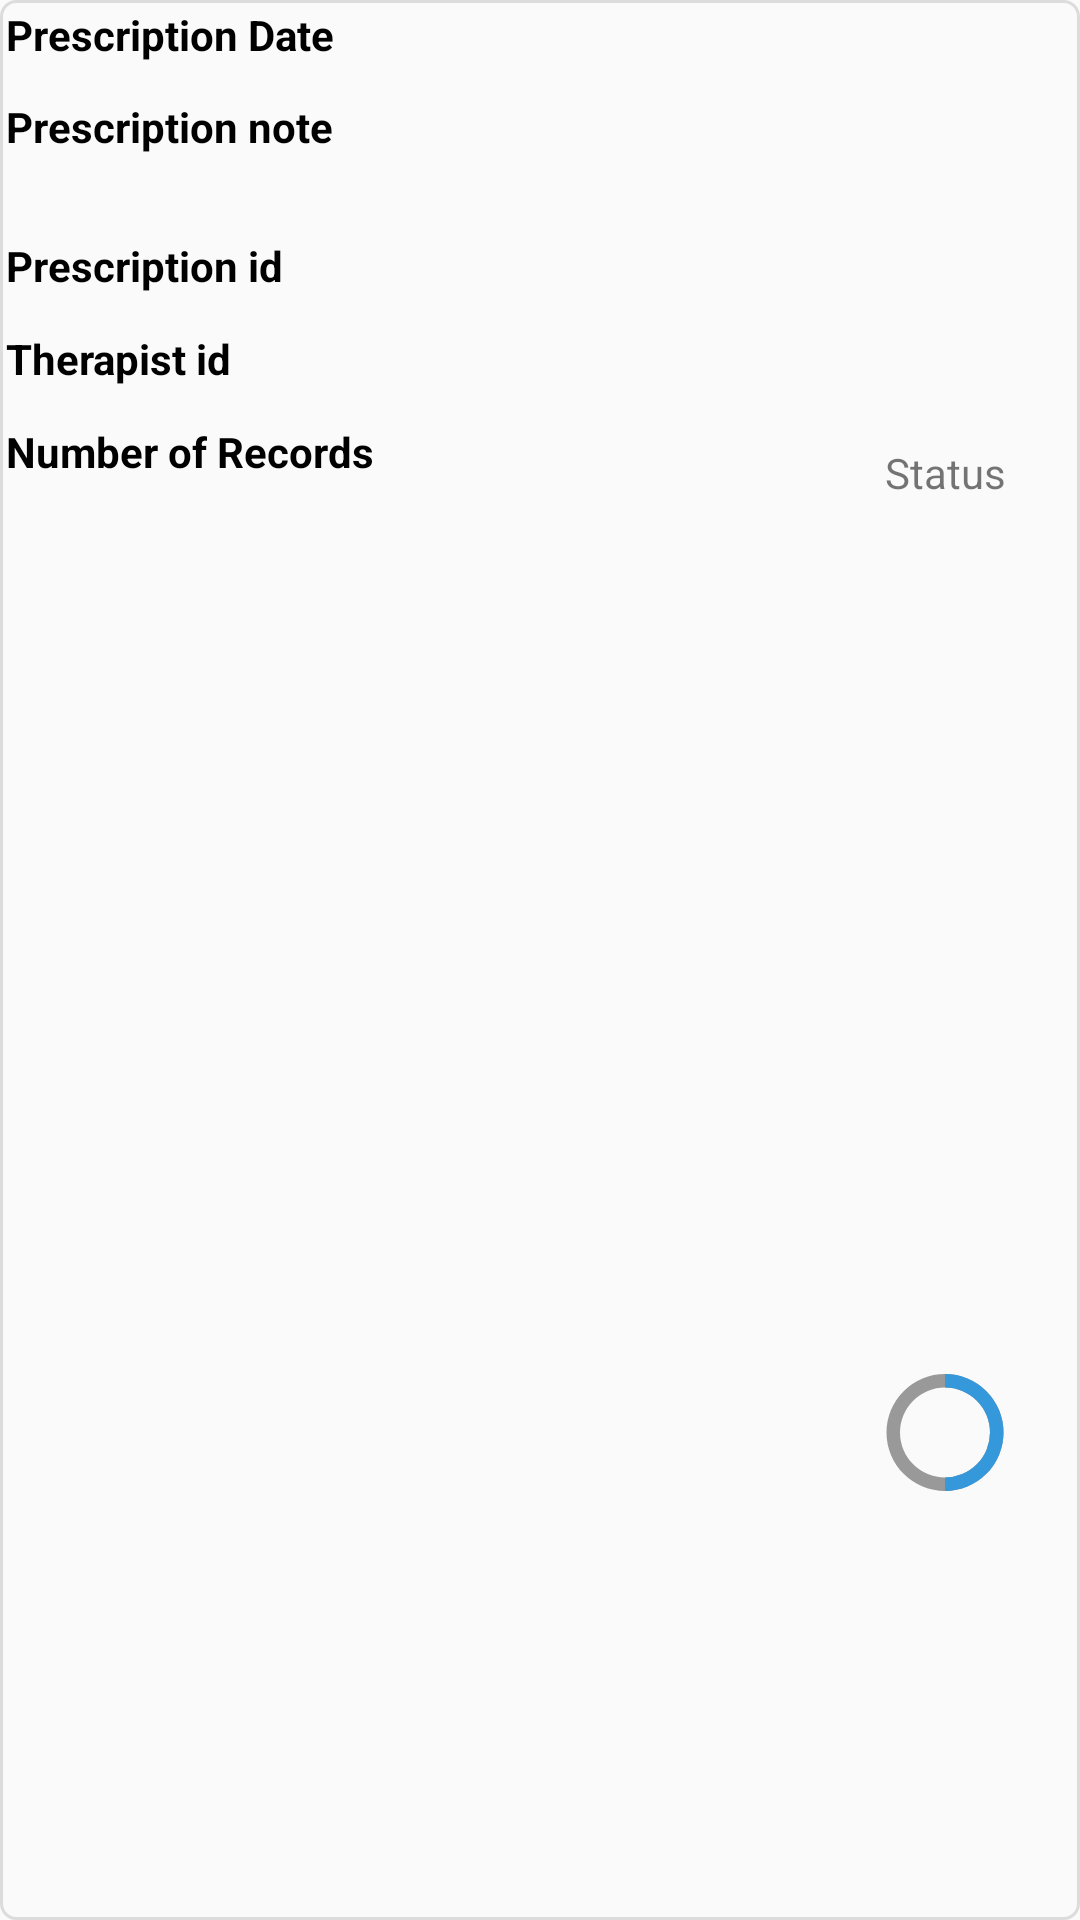

Layout XML and referenced resources for this Android screen:
<!-- AndroidManifest.xml: application theme AppTheme -->
<!-- res/layout/prescription_row.xml -->
<?xml version="1.0" encoding="utf-8"?>
<LinearLayout xmlns:android="http://schemas.android.com/apk/res/android"
    android:layout_width="match_parent"
    android:layout_height="wrap_content"
    android:layout_margin="15dp"
    android:orientation="horizontal"
    android:background="@drawable/cardview"

    android:weightSum="1">

    <LinearLayout
        android:id="@+id/row_linear"
        android:layout_width="0dp"
        android:layout_height="170dp"
        android:layout_weight="0.75"
        android:orientation="vertical"
        android:weightSum="5.5">

        <TextView
            android:id="@+id/pres_date"
            android:layout_width="match_parent"
            android:layout_height="0dp"
            android:layout_weight="1"
            android:padding="2dp"
            android:text="Prescription Date"
            android:textColor="@color/black"
            android:textStyle="bold" />

        <TextView
            android:id="@+id/pres_note"
            android:layout_width="match_parent"
            android:layout_height="0dp"
            android:layout_weight="1.5"
            android:padding="2dp"
            android:text="Prescription note"
            android:textColor="@color/black"
            android:textStyle="bold" />

        <TextView
            android:id="@+id/pres_id"
            android:layout_width="match_parent"
            android:layout_height="0dp"
            android:layout_weight="1"
            android:padding="2dp"
            android:text="Prescription id"
            android:textColor="@color/black"
            android:textStyle="bold" />

        <TextView
            android:id="@+id/therapist_id"
            android:layout_width="match_parent"
            android:layout_height="0dp"
            android:layout_weight="1"
            android:padding="2dp"
            android:text="Therapist id"
            android:textColor="@color/black"
            android:textStyle="bold" />

        <TextView
            android:id="@+id/num_records"
            android:layout_width="match_parent"
            android:layout_height="0dp"
            android:layout_weight="1"
            android:padding="2dp"
            android:text="Number of Records"
            android:textColor="@color/black"
            android:textStyle="bold" />

    </LinearLayout>

    <LinearLayout
        android:weightSum="1"
        android:orientation="vertical"
        android:layout_weight="0.25"
        android:layout_width="0dp"
        android:layout_height="match_parent">
        <TextView
            android:text="Status"
            android:layout_gravity="center_vertical|center_horizontal"
            android:gravity="center"
            android:id="@+id/session_status"
            android:layout_weight="0.5"
            android:layout_width="match_parent"
            android:layout_height="0dp"></TextView>
        <ProgressBar
            android:id="@+id/session_completed"
            style="?android:attr/progressBarStyleHorizontal"
            android:layout_width="match_parent"
            android:layout_height="0dp"
            android:layout_centerInParent="true"
            android:layout_gravity="center"
            android:layout_marginTop="5dp"
            android:layout_marginBottom="5dp"
            android:layout_weight="0.5"
            android:gravity="center"
            android:indeterminate="false"
            android:max="100"
            android:progress="50"
            android:progressDrawable="@drawable/circular_progress_pending"
            android:secondaryProgress="100" />
    </LinearLayout>
</LinearLayout>
<!-- resources referenced by this layout -->
<resources>
  <color name="black">#000000</color>
  <!-- drawable cardview (drawable) -->
  <?xml version="1.0" encoding="UTF-8"?>
  <shape xmlns:android="http://schemas.android.com/apk/res/android">
      <stroke android:width="1dp" android:color="#DDDCDC" />
  
  <corners android:radius="5dp"/>
  </shape>
  <!-- drawable circular_progress_pending (drawable) -->
  <?xml version="1.0" encoding="utf-8"?>
  <layer-list xmlns:android="http://schemas.android.com/apk/res/android">
      <item android:id="@android:id/secondaryProgress">
          <shape
              android:innerRadiusRatio="6"
              android:shape="ring"
              android:thicknessRatio="20.0"
              android:useLevel="true">
  
  
              <gradient
                  android:centerColor="#999999"
                  android:endColor="#999999"
                  android:startColor="#999999"
                  android:type="sweep" />
          </shape>
      </item>
  
      <item android:id="@android:id/progress">
          <rotate
              android:fromDegrees="270"
              android:pivotX="50%"
              android:pivotY="50%"
              android:toDegrees="270">
  
              <shape
                  android:innerRadiusRatio="6"
                  android:shape="ring"
                  android:thicknessRatio="20.0"
                  android:useLevel="true">
  
  
                  <rotate
                      android:fromDegrees="0"
                      android:pivotX="50%"
                      android:pivotY="50%"
                      android:toDegrees="360" />
  
                  <gradient
                      android:centerColor="@color/deep_sky_blue"
                      android:endColor="@color/deep_sky_blue"
                      android:startColor="@color/deep_sky_blue"
                      android:type="sweep" />
  
              </shape>
          </rotate>
      </item>
  </layer-list>
  <style name="AppTheme" parent="Theme.AppCompat.Light.NoActionBar">
          
          <item name="colorPrimary">@color/colorPrimary</item>
          <item name="colorPrimaryDark">@color/colorPrimaryDark</item>
          <item name="colorAccent">@color/blue</item>
      </style>
  <color name="deep_sky_blue">#3498db</color>
  <color name="colorPrimary">#FFFFFF</color>
  <color name="colorPrimaryDark">#FFFFFF</color>
  <color name="blue">#2E3192</color>
</resources>
